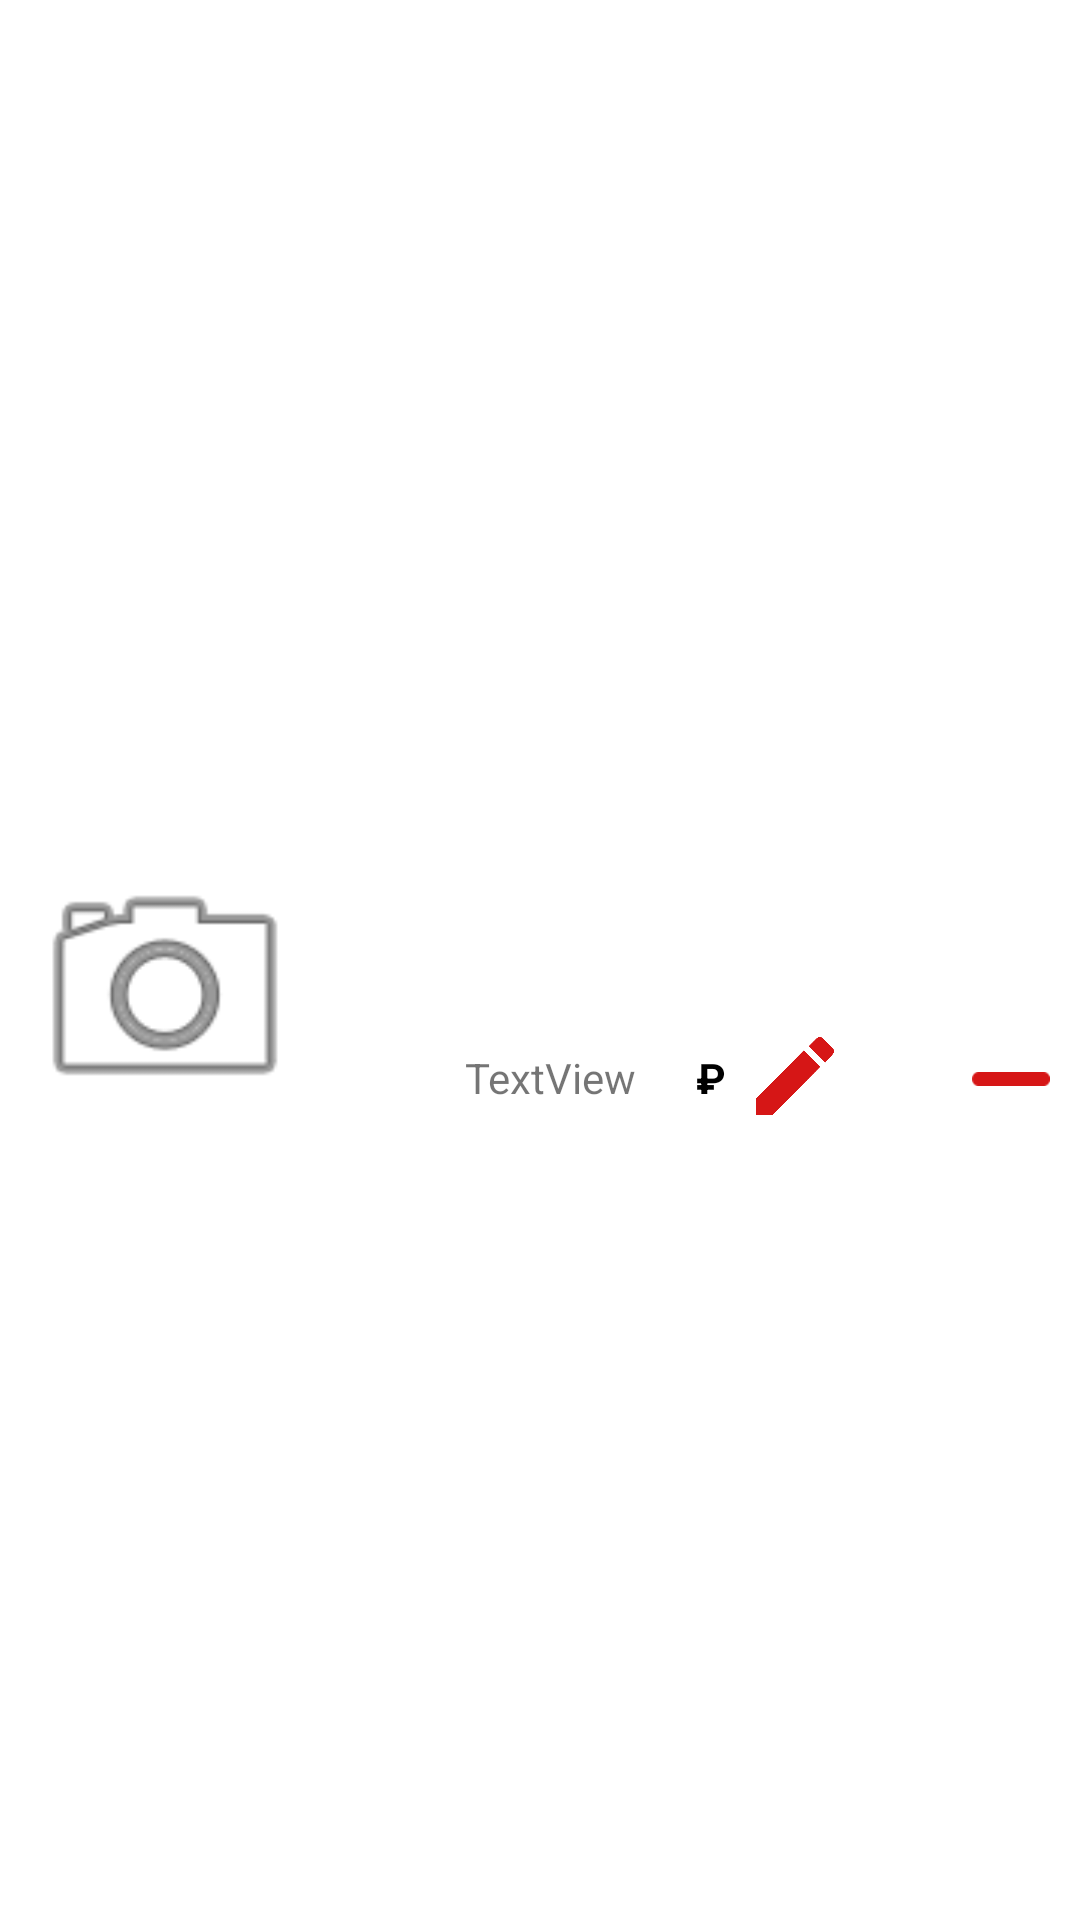

The Android layout XML behind this screen, and the referenced resources:
<!-- AndroidManifest.xml: application theme Theme.RestaurantApp -->
<!-- res/layout/menu_list_item.xml -->
<?xml version="1.0" encoding="utf-8"?>
<androidx.constraintlayout.widget.ConstraintLayout xmlns:android="http://schemas.android.com/apk/res/android"
    xmlns:app="http://schemas.android.com/apk/res-auto"
    xmlns:tools="http://schemas.android.com/tools"
    android:layout_width="match_parent"
    android:layout_height="match_parent">


    <ImageView
        android:id="@+id/menuItemDelete"
        android:layout_width="26dp"
        android:layout_height="36dp"
        android:layout_marginTop="12dp"
        android:layout_marginEnd="10dp"
        android:foregroundTint="#FF0505"
        android:tint="#D61616"
        app:layout_constraintEnd_toEndOf="parent"
        app:layout_constraintTop_toBottomOf="@+id/menuItemDesc"
        app:srcCompat="@android:drawable/button_onoff_indicator_on" />

    <ImageView
        android:id="@+id/menuItemBuy"
        android:layout_width="26dp"
        android:layout_height="36dp"
        android:layout_marginTop="12dp"
        android:layout_marginEnd="10dp"
        android:foregroundTint="#FF0505"
        android:tint="#D61616"
        app:layout_constraintEnd_toStartOf="@+id/menuItemDelete"
        app:layout_constraintTop_toBottomOf="@+id/menuItemDesc"
        app:srcCompat="@drawable/shopping_cart" />

    <TextView
        android:id="@+id/menuItemDesc"
        android:layout_width="0dp"
        android:layout_height="wrap_content"
        android:gravity="start"
        android:text=""
        android:textSize="14sp"
        app:layout_constraintBottom_toBottomOf="parent"
        app:layout_constraintStart_toEndOf="@id/dishPhoto"
        app:layout_constraintEnd_toEndOf="parent"
        app:layout_constraintTop_toTopOf="parent" />

    <TextView
        android:id="@+id/menuItemName"
        android:layout_width="wrap_content"
        android:layout_height="wrap_content"
        android:layout_marginEnd="10dp"
        android:layout_marginBottom="10dp"
        android:fontFamily="sans-serif-black"
        app:layout_constraintBottom_toTopOf="@+id/menuItemDesc"
        app:layout_constraintEnd_toEndOf="parent" />

    <TextView
        android:id="@+id/menuItemPrice"
        android:layout_width="wrap_content"
        android:layout_height="wrap_content"
        android:layout_marginEnd="20dp"
        android:text="TextView"
        app:layout_constraintBottom_toBottomOf="@+id/textView4"
        app:layout_constraintEnd_toStartOf="@+id/textView4"
        app:layout_constraintTop_toTopOf="@+id/textView4" />

    <TextView
        android:id="@+id/textView4"
        android:layout_width="wrap_content"
        android:layout_height="wrap_content"
        android:layout_marginTop="20dp"
        android:layout_marginEnd="10dp"
        android:text="₽"
        android:textColor="#000000"
        android:textStyle="bold"
        app:layout_constraintEnd_toStartOf="@+id/editDish"
        app:layout_constraintTop_toBottomOf="@+id/menuItemDesc" />

    <ImageView
        android:id="@+id/dishPhoto"
        android:layout_width="0dp"
        android:layout_height="0dp"
        android:layout_marginEnd="70dp"
        android:layout_marginBottom="-10dp"
        app:layout_constraintBottom_toBottomOf="@+id/textView4"
        app:layout_constraintEnd_toStartOf="@+id/centralBlock"
        app:layout_constraintStart_toStartOf="parent"
        app:layout_constraintTop_toTopOf="@+id/menuItemName"
        app:srcCompat="@android:drawable/ic_menu_camera" />

    <TextView
        android:id="@+id/centralBlock"
        android:layout_width="wrap_content"
        android:layout_height="wrap_content"
        android:text=""
        app:layout_constraintBottom_toBottomOf="parent"
        app:layout_constraintEnd_toEndOf="@+id/menuItemDesc"
        app:layout_constraintStart_toStartOf="parent"
        app:layout_constraintTop_toTopOf="parent" />

    <ImageView
        android:id="@+id/editDish"
        android:layout_width="26dp"
        android:layout_height="36dp"
        android:layout_marginEnd="10dp"
        android:layout_marginTop="10dp"
        android:foregroundTint="#FF0000"
        android:tint="#D61616"
        app:layout_constraintEnd_toStartOf="@+id/menuItemBuy"
        app:layout_constraintTop_toBottomOf="@+id/menuItemDesc"
        app:layout_constraintBottom_toBottomOf="@id/menuItemDelete"
        app:srcCompat="@drawable/edit_crayon" />
</androidx.constraintlayout.widget.ConstraintLayout>
<!-- resources referenced by this layout -->
<resources>
  <!-- drawable edit_crayon: png bitmap (drawable, 6827 bytes) -->
  <style name="Theme.RestaurantApp" parent="Theme.MaterialComponents.DayNight.DarkActionBar">
          
          <item name="colorPrimary">@color/red</item>
          <item name="colorPrimaryVariant">@color/purple_700</item>
          <item name="colorOnPrimary">@color/white</item>
          
          <item name="colorSecondary">@color/teal_200</item>
          <item name="colorSecondaryVariant">@color/teal_700</item>
          <item name="colorOnSecondary">@color/black</item>
          
          <item name="android:statusBarColor">@color/red</item>
          
      </style>
  <color name="red">#FFC01010</color>
  <color name="purple_700">#FF3700B3</color>
  <color name="white">#FFFFFFFF</color>
  <color name="teal_200">#FF03DAC5</color>
  <color name="teal_700">#FF018786</color>
  <color name="black">#FF000000</color>
</resources>
